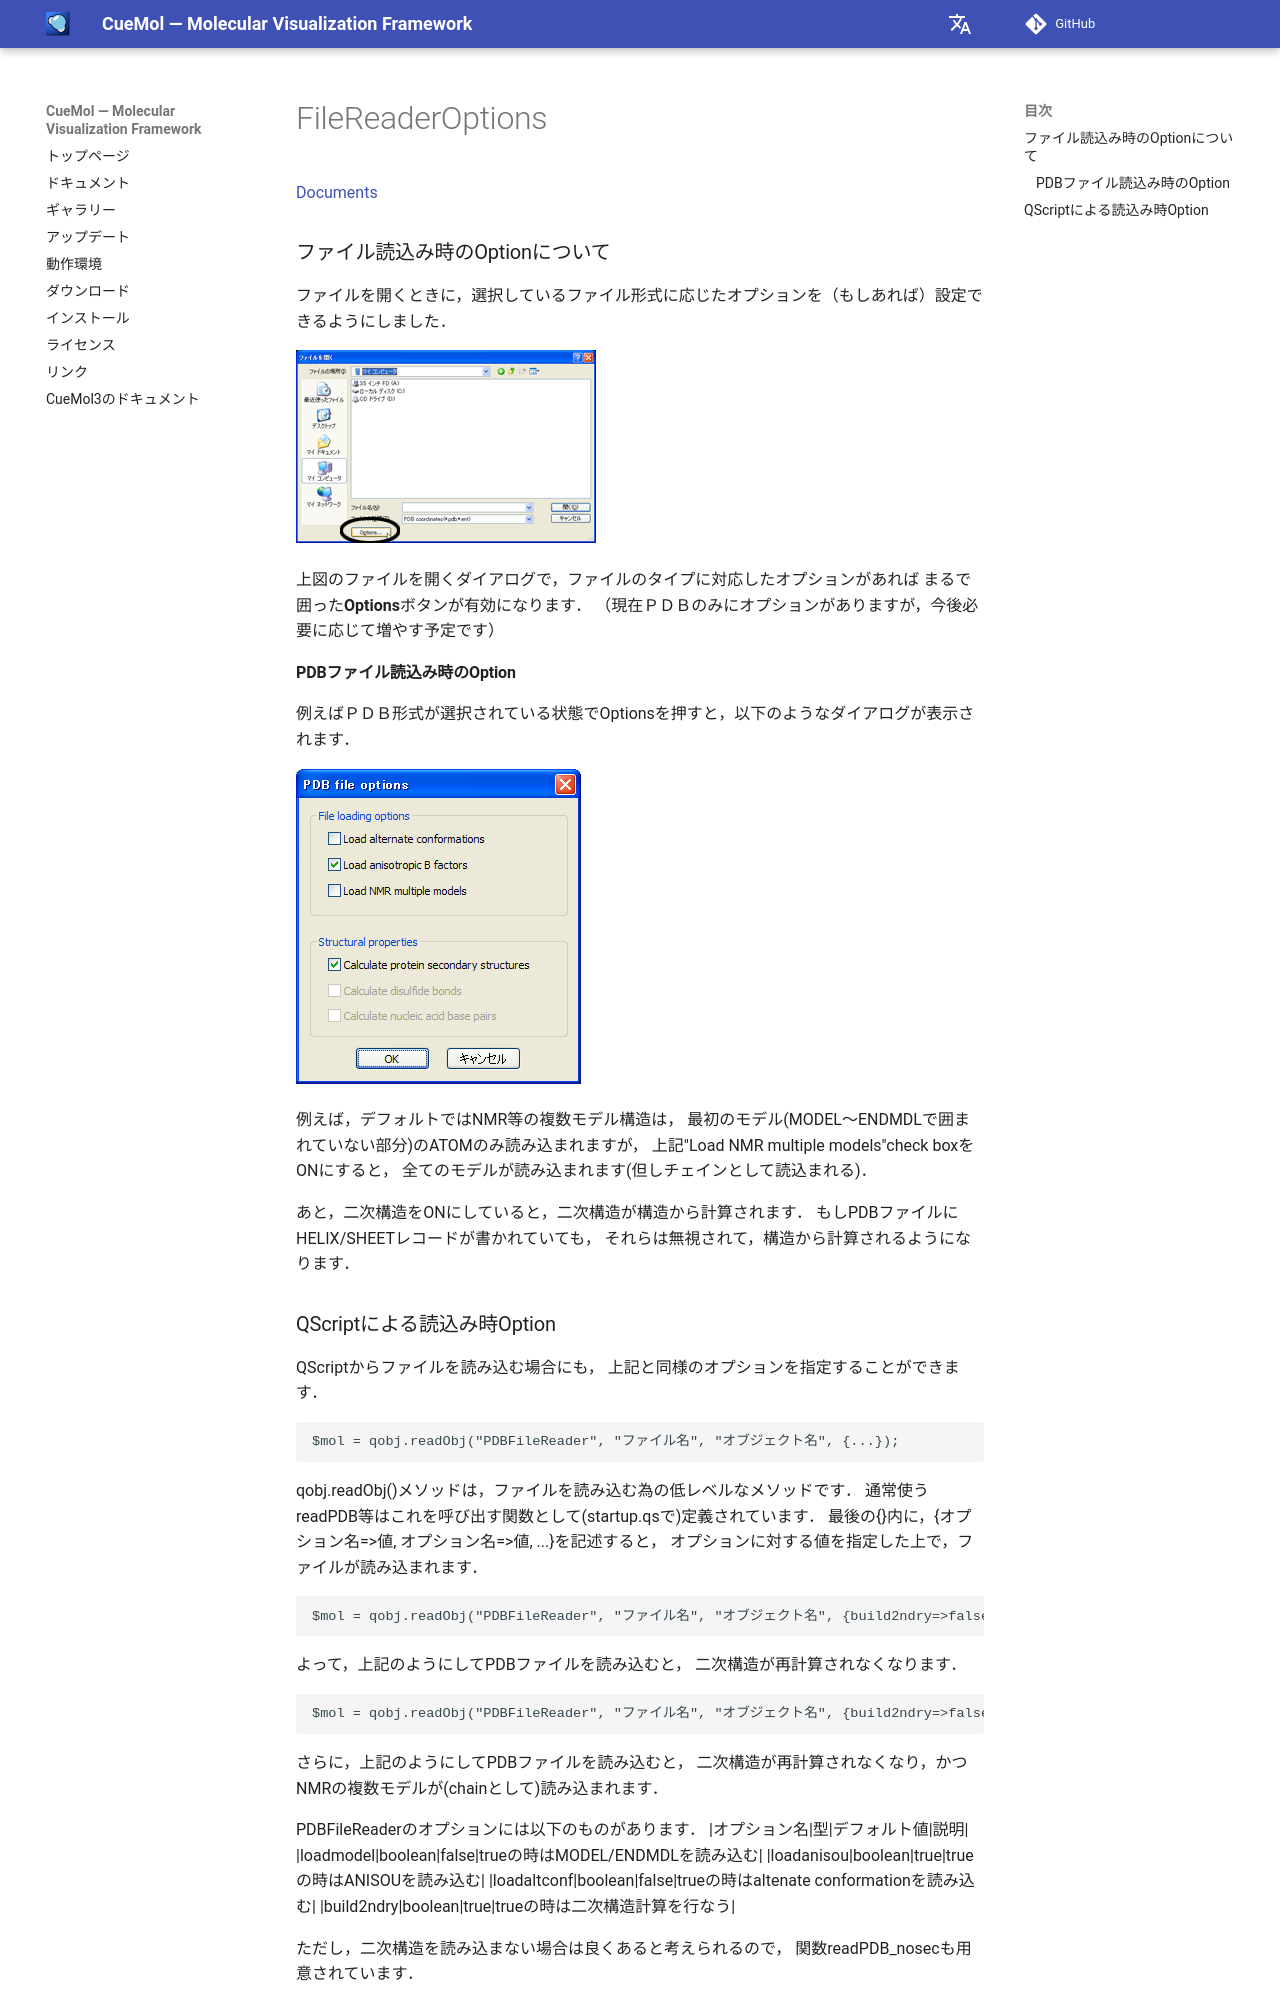

repository: CueMol/cuemol2_docs · page: Documents/FileReaderOptions/index.html · generator: mkdocs

[Documents](../../Documents)



### ファイル読込み時のOptionについて

ファイルを開くときに，選択しているファイル形式に応じたオプションを（もしあれば）設定できるようにしました．


![open_option](../../assets/images/Documents/FileReaderOptions/open_option.png){ .on-glb }


上図のファイルを開くダイアログで，ファイルのタイプに対応したオプションがあれば
まるで囲った**Options**ボタンが有効になります．
（現在ＰＤＢのみにオプションがありますが，今後必要に応じて増やす予定です）

#### PDBファイル読込み時のOption

例えばＰＤＢ形式が選択されている状態でOptionsを押すと，以下のようなダイアログが表示されます．


![PDB_options](../../assets/images/Documents/FileReaderOptions/PDB_options.png){ .on-glb }


例えば，デフォルトではNMR等の複数モデル構造は，
最初のモデル(MODEL〜ENDMDLで囲まれていない部分)のATOMのみ読み込まれますが，
上記"Load NMR multiple models"check boxをONにすると，
全てのモデルが読み込まれます(但しチェインとして読込まれる)．

あと，二次構造をONにしていると，二次構造が構造から計算されます．
もしPDBファイルにHELIX/SHEETレコードが書かれていても，
それらは無視されて，構造から計算されるようになります．
